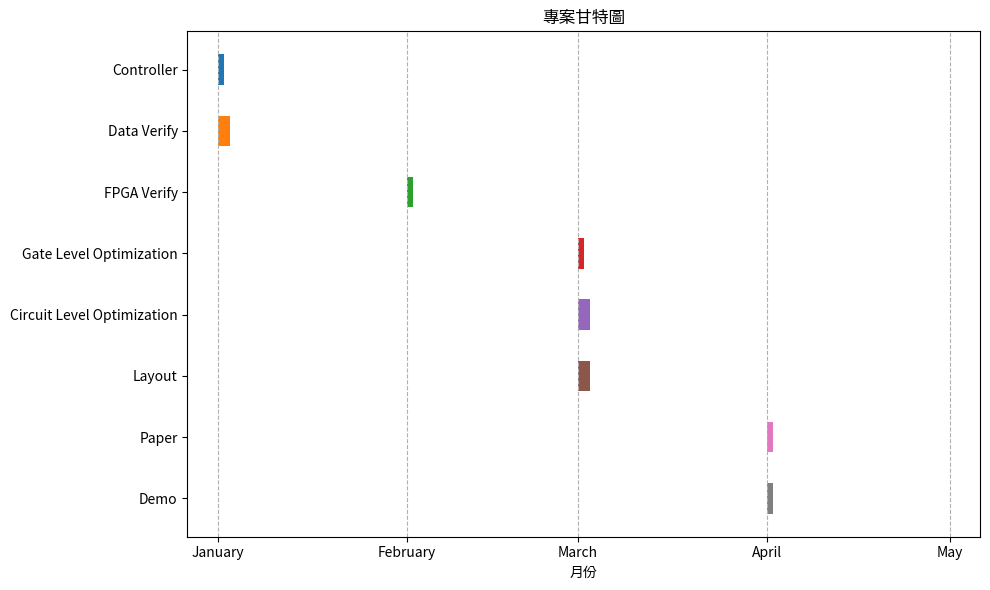

Generate this figure with matplotlib:
import matplotlib.pyplot as plt
import matplotlib.dates as mdates
import datetime

# 任務資料
# 每個任務包含：任務名稱, 開始月份 (從 1 開始), 持續月數
tasks = [
    ('Controller', 1, 1),
    ('Data Verify', 1, 2),
    ('FPGA Verify', 2, 1),
    ('Gate Level Optimization', 3, 1),
    ('Circuit Level Optimization', 3, 2),
    ('Layout', 3, 2),
    ('Paper', 4, 1),
    ('Demo', 4, 1)
]

# 設定圖表
fig, ax = plt.subplots(figsize=(10, 6))

# 繪製甘特圖的長條
# 我們需要將月份轉換為日期，這裡假設每個月從第一天開始
for i, (task, start_month, duration) in enumerate(tasks):
    # 計算開始日期 (假設從某個基準年開始，這裡用 2023 年)
    start_date = datetime.date(2023, start_month, 1)
    # 計算結束日期
    end_date = datetime.date(2023, start_month + duration, 1) - datetime.timedelta(days=1) # 減一天確保在當月結束

    # 繪製長條，y軸位置根據任務索引，寬度為持續時間
    ax.barh(i, duration, left=mdates.date2num(start_date), height=0.5, label=task)

# 設定 y 軸標籤為任務名稱
ax.set_yticks(range(len(tasks)))
ax.set_yticklabels([task[0] for task in tasks])

# 設定 x 軸為日期格式，並顯示月份
ax.xaxis.set_major_locator(mdates.MonthLocator())
ax.xaxis.set_major_formatter(mdates.DateFormatter('%B')) # 顯示月份名稱

# 設定 x 軸範圍，從第一個任務開始前一點到最後一個任務結束後一點
start_date_min = datetime.date(2023, min(task[1] for task in tasks), 1)
end_date_max = datetime.date(2023, max(task[1] + task[2] for task in tasks), 1)
ax.set_xlim(mdates.date2num(start_date_min - datetime.timedelta(days=5)),
            mdates.date2num(end_date_max + datetime.timedelta(days=5)))


# 顯示網格線
ax.grid(axis='x', linestyle='--')

# 設定圖表標題
ax.set_title('專案甘特圖')
ax.set_xlabel('月份')

# 反轉 y 軸，讓第一個任務在最上面
ax.invert_yaxis()

# 調整佈局，防止標籤重疊
plt.tight_layout()

# 顯示圖表
plt.show()
